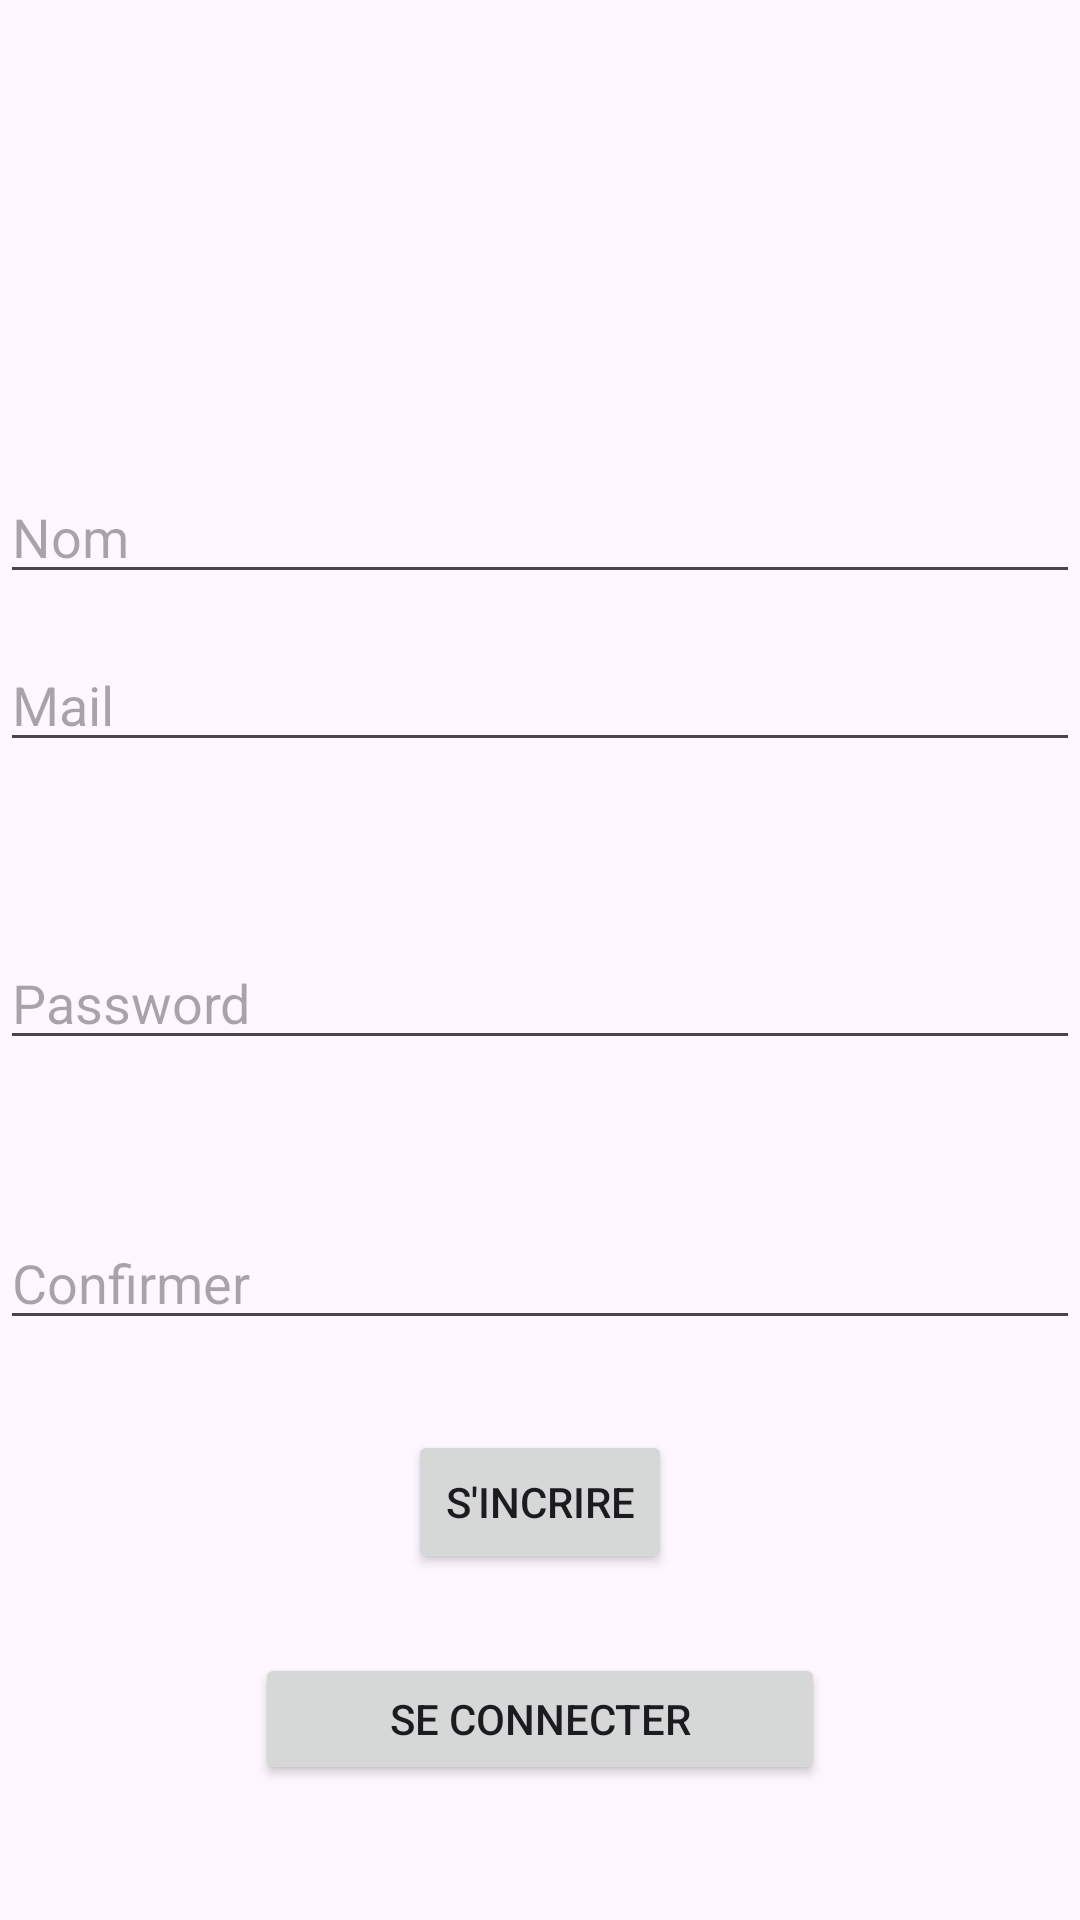

Reconstruct the res/layout file that produces this screen, plus the resources it refers to.
<!-- AndroidManifest.xml: application theme Theme.LoginRoomAuth -->
<!-- res/layout/activity_register.xml -->
<?xml version="1.0" encoding="utf-8"?>

<androidx.constraintlayout.widget.ConstraintLayout xmlns:android="http://schemas.android.com/apk/res/android"
    xmlns:app="http://schemas.android.com/apk/res-auto"
    xmlns:tools="http://schemas.android.com/tools"
    android:id="@+id/button_login"
    android:layout_width="match_parent"
    android:layout_height="match_parent">

    <com.google.android.material.textfield.TextInputEditText
        android:id="@+id/confirm_password_input_register"
        android:layout_width="match_parent"
        android:layout_height="wrap_content"
        android:layout_marginTop="19dp"
        android:layout_marginBottom="250dp"
        android:hint="Confirmer"
        app:layout_constraintBottom_toBottomOf="parent"
        app:layout_constraintEnd_toEndOf="parent"
        app:layout_constraintStart_toStartOf="parent"
        app:layout_constraintTop_toBottomOf="@+id/password_input_register" />

    <com.google.android.material.textfield.TextInputEditText
        android:id="@+id/nom_input_register"
        android:layout_width="match_parent"
        android:layout_height="wrap_content"
        android:layout_marginTop="183dp"
        android:layout_marginBottom="41dp"
        android:hint="Nom"
        app:layout_constraintBottom_toTopOf="@+id/mail_input_register"
        app:layout_constraintEnd_toEndOf="parent"
        app:layout_constraintStart_toStartOf="parent"
        app:layout_constraintTop_toTopOf="parent" />

    <com.google.android.material.textfield.TextInputEditText
        android:id="@+id/password_input_register"
        android:layout_width="match_parent"
        android:layout_height="wrap_content"
        android:layout_marginTop="29dp"
        android:layout_marginBottom="33dp"
        android:hint="Password"
        app:layout_constraintBottom_toTopOf="@+id/confirm_password_input_register"
        app:layout_constraintEnd_toEndOf="parent"
        app:layout_constraintStart_toStartOf="parent"
        app:layout_constraintTop_toBottomOf="@+id/mail_input_register" />

    <com.google.android.material.textfield.TextInputEditText
        android:id="@+id/mail_input_register"
        android:layout_width="match_parent"
        android:layout_height="wrap_content"
        android:layout_marginTop="269dp"
        android:layout_marginBottom="29dp"
        android:hint="Mail"
        app:layout_constraintBottom_toTopOf="@+id/password_input_register"
        app:layout_constraintEnd_toEndOf="parent"
        app:layout_constraintStart_toStartOf="parent"
        app:layout_constraintTop_toTopOf="parent" />

    <Button
        android:id="@+id/button_register"
        android:layout_width="wrap_content"
        android:layout_height="wrap_content"
        android:layout_marginStart="156dp"
        android:layout_marginTop="50dp"
        android:layout_marginEnd="156dp"
        android:layout_marginBottom="135dp"
        android:text="S'incrire"
        app:layout_constraintBottom_toBottomOf="parent"
        app:layout_constraintEnd_toEndOf="parent"
        app:layout_constraintStart_toStartOf="parent"
        app:layout_constraintTop_toBottomOf="@+id/confirm_password_input_register" />

    <Button
        android:id="@+id/login_button"
        android:layout_width="190dp"
        android:layout_height="44dp"
        android:layout_marginStart="108dp"
        android:layout_marginTop="36dp"
        android:layout_marginEnd="108dp"
        android:layout_marginBottom="55dp"
        android:text="Se connecter"
        app:layout_constraintBottom_toBottomOf="parent"
        app:layout_constraintEnd_toEndOf="parent"
        app:layout_constraintStart_toStartOf="parent"
        app:layout_constraintTop_toBottomOf="@+id/button_register" />
</androidx.constraintlayout.widget.ConstraintLayout>
<!-- resources referenced by this layout -->
<resources>
  <style name="Theme.LoginRoomAuth" parent="Base.Theme.LoginRoomAuth" />
  <style name="Base.Theme.LoginRoomAuth" parent="Theme.Material3.DayNight.NoActionBar">
          
          
      </style>
</resources>
